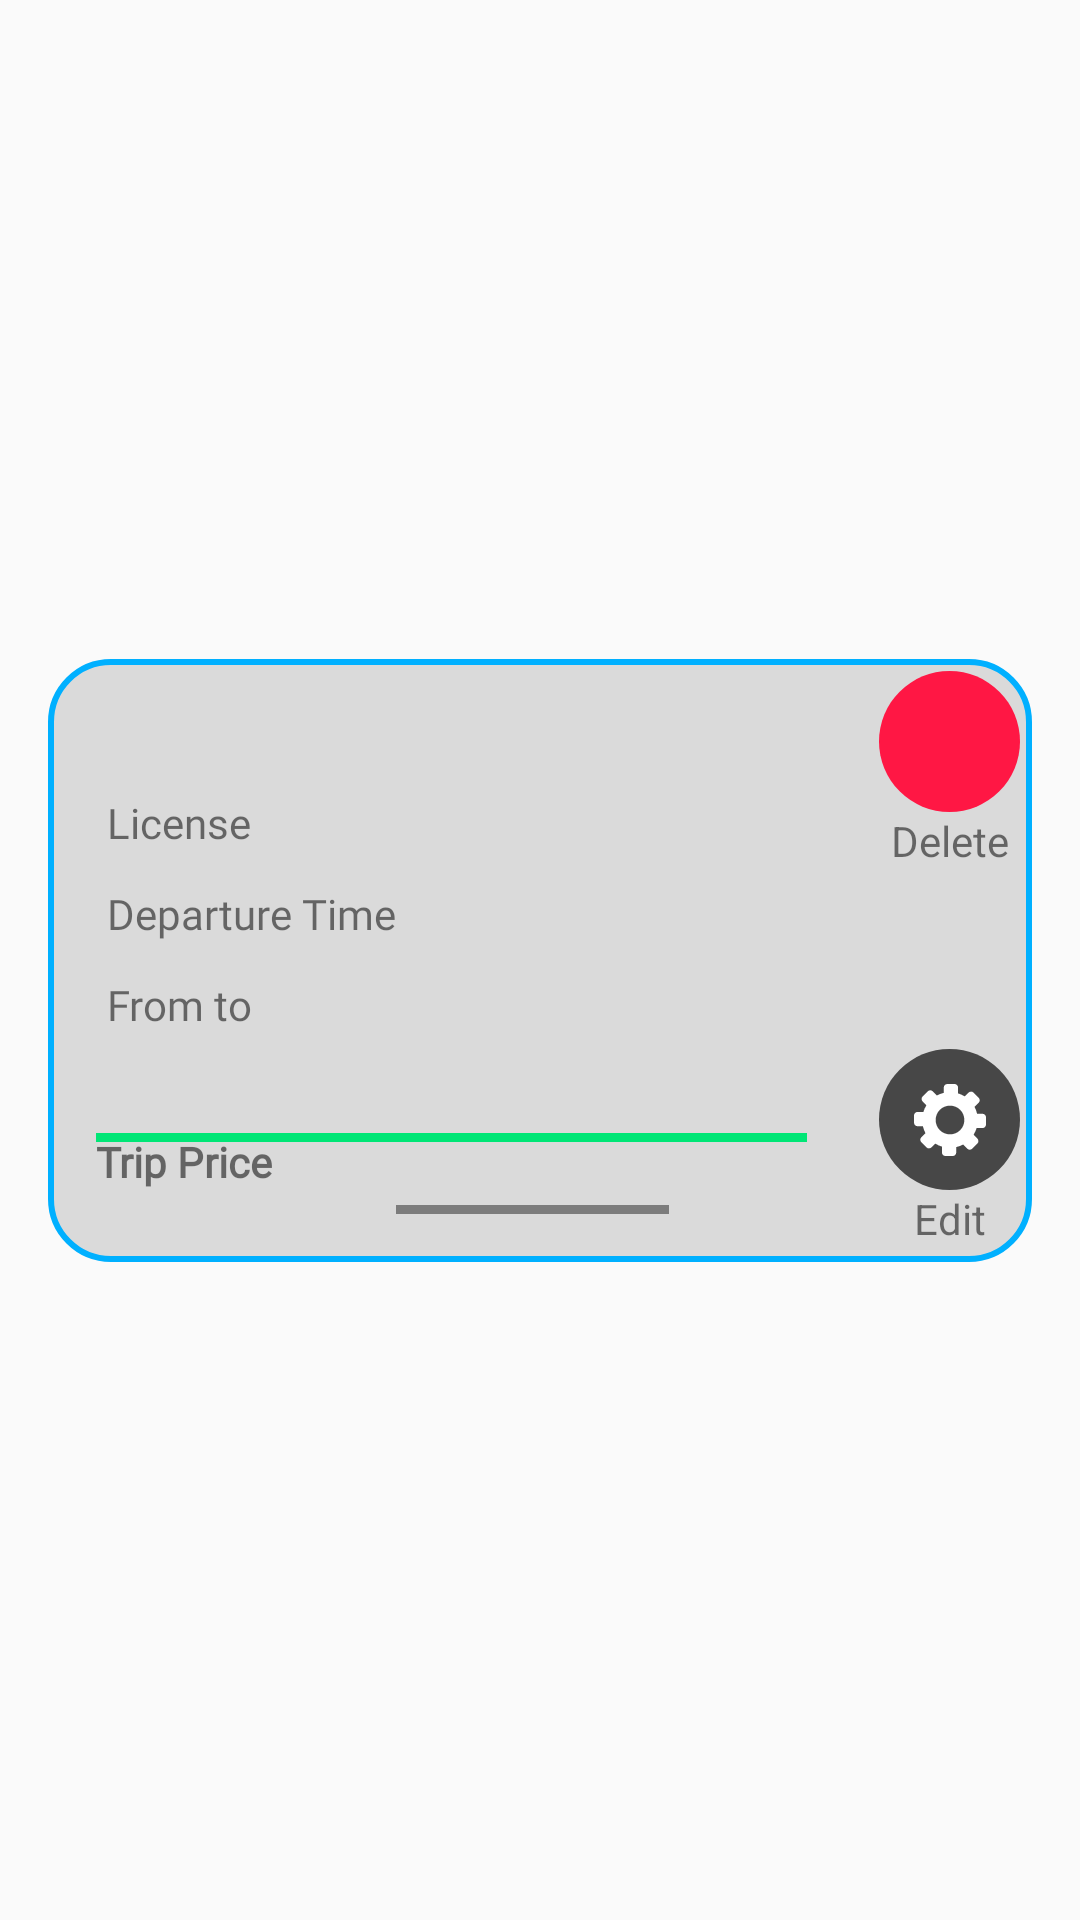

Reconstruct the res/layout file that produces this screen, plus the resources it refers to.
<!-- AndroidManifest.xml: application theme Theme.BusPassAdmin -->
<!-- res/layout/ticket_item_layout.xml -->
<androidx.constraintlayout.widget.ConstraintLayout xmlns:android="http://schemas.android.com/apk/res/android"
    xmlns:app="http://schemas.android.com/apk/res-auto"
    xmlns:tools="http://schemas.android.com/tools"
    android:layout_width="match_parent"
    android:layout_height="wrap_content"
    android:orientation="vertical"
    android:padding="16dp"
    android:paddingHorizontal="20dp">

    <FrameLayout
        android:layout_width="wrap_content"
        android:layout_height="201dp"
        android:background="@drawable/card_back"
        app:layout_constraintBottom_toBottomOf="parent"
        app:layout_constraintEnd_toEndOf="parent"
        app:layout_constraintStart_toStartOf="parent"
        app:layout_constraintTop_toTopOf="parent">

        <androidx.constraintlayout.widget.ConstraintLayout
            android:layout_width="360dp"
            android:layout_height="193dp">

            <androidx.constraintlayout.widget.ConstraintLayout
                android:id="@+id/constraintLayout"
                android:layout_width="254dp"
                android:layout_height="117dp"
                app:layout_constraintBottom_toTopOf="@+id/tableRow"
                app:layout_constraintEnd_toStartOf="@+id/editImgBtn"
                app:layout_constraintHorizontal_bias="0.615"
                app:layout_constraintStart_toStartOf="parent">

                <TextView
                    android:id="@+id/textViewLicense"
                    android:layout_width="wrap_content"
                    android:layout_height="wrap_content"
                    android:layout_marginTop="4dp"
                    android:fontFamily="@font/alata"
                    android:text="License"
                    android:textSize="14sp"
                    app:layout_constraintEnd_toEndOf="parent"
                    app:layout_constraintHorizontal_bias="0.028"
                    app:layout_constraintStart_toStartOf="parent"
                    app:layout_constraintTop_toTopOf="parent" />

                <TextView
                    android:id="@+id/textViewDepTime"
                    android:layout_width="wrap_content"
                    android:layout_height="wrap_content"
                    android:fontFamily="@font/alata"
                    android:text="Departure Time"
                    android:textSize="14sp"
                    app:layout_constraintBottom_toBottomOf="parent"
                    app:layout_constraintEnd_toEndOf="parent"
                    app:layout_constraintHorizontal_bias="0.0"
                    app:layout_constraintStart_toStartOf="@+id/textViewLicense"
                    app:layout_constraintTop_toBottomOf="@+id/textViewLicense"
                    app:layout_constraintVertical_bias="0.149" />

                <TextView
                    android:id="@+id/textViewFromTo"
                    android:layout_width="wrap_content"
                    android:layout_height="wrap_content"
                    android:fontFamily="@font/alata"
                    android:text="From to"
                    android:textSize="14sp"
                    app:layout_constraintBottom_toBottomOf="parent"
                    app:layout_constraintEnd_toEndOf="parent"
                    app:layout_constraintHorizontal_bias="0.0"
                    app:layout_constraintStart_toStartOf="@+id/textViewDepTime"
                    app:layout_constraintTop_toBottomOf="@+id/textViewDepTime"
                    app:layout_constraintVertical_bias="0.257" />
            </androidx.constraintlayout.widget.ConstraintLayout>

            <ImageButton
                android:id="@+id/editImgBtn"
                android:layout_width="47dp"
                android:layout_height="47dp"
                android:layout_marginTop="60dp"
                android:background="@drawable/rounded_button"
                app:layout_constraintEnd_toEndOf="parent"
                app:layout_constraintHorizontal_bias="0.4"
                app:layout_constraintStart_toEndOf="@+id/tableRow"
                app:layout_constraintTop_toBottomOf="@+id/textView11"
                app:srcCompat="@drawable/setting_icon" />

            <ImageButton
                android:id="@+id/deleteImgBtn"
                android:layout_width="47dp"
                android:layout_height="47dp"
                android:layout_marginTop="4dp"
                android:background="@drawable/red_button"
                app:layout_constraintEnd_toEndOf="@+id/editImgBtn"
                app:layout_constraintHorizontal_bias="0.0"
                app:layout_constraintStart_toStartOf="@+id/editImgBtn"
                app:layout_constraintTop_toTopOf="parent"
                app:srcCompat="@drawable/baseline_delete_24" />

            <TextView
                android:id="@+id/textViewTripPrice"
                android:layout_width="wrap_content"
                android:layout_height="wrap_content"
                android:layout_marginBottom="16dp"
                android:fontFamily="@font/alata"
                android:text="Trip Price"
                android:textStyle="bold"
                app:layout_constraintBottom_toBottomOf="parent"
                app:layout_constraintEnd_toStartOf="@+id/tableRow3"
                app:layout_constraintHorizontal_bias="0.0"
                app:layout_constraintStart_toStartOf="@+id/tableRow" />

            <TextView
                android:id="@+id/textView10"
                android:layout_width="wrap_content"
                android:layout_height="wrap_content"
                android:text="Edit"
                app:layout_constraintBottom_toBottomOf="parent"
                app:layout_constraintEnd_toEndOf="@+id/editImgBtn"
                app:layout_constraintStart_toStartOf="@+id/editImgBtn"
                app:layout_constraintTop_toBottomOf="@+id/editImgBtn"
                app:layout_constraintVertical_bias="0.0" />

            <TextView
                android:id="@+id/textView11"
                android:layout_width="wrap_content"
                android:layout_height="wrap_content"
                android:text="Delete"
                app:layout_constraintEnd_toEndOf="@+id/deleteImgBtn"
                app:layout_constraintStart_toStartOf="@+id/deleteImgBtn"
                app:layout_constraintTop_toBottomOf="@+id/deleteImgBtn" />

            <TableRow
                android:id="@+id/tableRow"
                android:layout_width="237dp"
                android:layout_height="3dp"
                android:background="#00E676"
                app:layout_constraintEnd_toEndOf="parent"
                app:layout_constraintHorizontal_bias="0.13"
                app:layout_constraintStart_toStartOf="parent"
                app:layout_constraintTop_toTopOf="@+id/textViewTripPrice">

            </TableRow>

            <TableRow
                android:id="@+id/tableRow3"
                android:layout_width="91dp"
                android:layout_height="3dp"
                android:background="#7C7C7C"
                app:layout_constraintBottom_toBottomOf="parent"
                app:layout_constraintEnd_toEndOf="@+id/tableRow"
                app:layout_constraintHorizontal_bias="0.684"
                app:layout_constraintStart_toStartOf="@+id/tableRow"
                app:layout_constraintTop_toBottomOf="@+id/constraintLayout"
                app:layout_constraintVertical_bias="0.75" />
        </androidx.constraintlayout.widget.ConstraintLayout>
    </FrameLayout>

    

</androidx.constraintlayout.widget.ConstraintLayout>
<!-- resources referenced by this layout -->
<resources>
  <!-- drawable card_back (drawable) -->
  <?xml version="1.0" encoding="utf-8"?>
  <shape xmlns:android="http://schemas.android.com/apk/res/android"
      android:shape="rectangle">
      <stroke
          android:width="2dp"
          android:color="#00B0FF"/>
      <solid android:color="#DADADA"/> 
      <corners android:radius="20dp"/> 
  </shape>
  <!-- drawable red_button (drawable) -->
  <?xml version="1.0" encoding="utf-8"?>
  <shape xmlns:android="http://schemas.android.com/apk/res/android"
      android:shape="rectangle">
      <solid android:color="#FF1744"/> 
      <corners android:radius="50dp"/> 
  </shape>
  <!-- drawable rounded_button (drawable) -->
  <?xml version="1.0" encoding="utf-8"?>
  <shape xmlns:android="http://schemas.android.com/apk/res/android"
      android:shape="rectangle">
      <solid android:color="#474747"/> 
      <corners android:radius="50dp"/> 
  </shape>
  <!-- drawable setting_icon (drawable) -->
  <vector android:height="24dp" android:viewportHeight="122.88"
      android:viewportWidth="122.88" android:width="24dp" xmlns:android="http://schemas.android.com/apk/res/android">
      <path android:fillColor="#FFFFFF" android:fillType="evenOdd" android:pathData="M101.59,14.7l8.82,8.82c2.32,2.32 2.32,6.12 0,8.44l-7.1,7.1c1.96,3.66 3.45,7.6 4.41,11.75h9.2c3.28,0 5.97,2.69 5.97,5.97V69.25c0,3.28 -2.69,5.97 -5.97,5.97h-10.04c-1.23,4.06 -2.99,7.9 -5.2,11.42l6.51,6.51c2.32,2.32 2.32,6.12 0,8.44l-8.82,8.82c-2.32,2.32 -6.12,2.32 -8.44,0l-7.1,-7.1c-3.66,1.96 -7.6,3.46 -11.75,4.41v9.2c0,3.28 -2.68,5.97 -5.97,5.97H53.63c-3.28,0 -5.97,-2.69 -5.97,-5.97v-10.04c-4.06,-1.23 -7.9,-2.99 -11.42,-5.2l-6.51,6.51c-2.32,2.32 -6.12,2.32 -8.44,0l-8.82,-8.82c-2.32,-2.32 -2.32,-6.12 0,-8.44l7.1,-7.1c-1.96,-3.66 -3.46,-7.6 -4.41,-11.75H5.97C2.69,72.07 0,69.38 0,66.1V53.63c0,-3.28 2.69,-5.97 5.97,-5.97h10.04c1.23,-4.06 2.99,-7.9 5.2,-11.42l-6.51,-6.51c-2.32,-2.32 -2.32,-6.12 0,-8.44l8.82,-8.82c2.32,-2.32 6.12,-2.32 8.44,0l7.1,7.1c3.66,-1.96 7.6,-3.46 11.75,-4.41V5.97C50.81,2.69 53.5,0 56.78,0h12.47c3.28,0 5.97,2.69 5.97,5.97v10.04c4.06,1.23 7.9,2.99 11.42,5.2l6.51,-6.51C95.47,12.38 99.27,12.38 101.59,14.7L101.59,14.7zM61.44,36.92c13.54,0 24.52,10.98 24.52,24.52c0,13.54 -10.98,24.52 -24.52,24.52c-13.54,0 -24.52,-10.98 -24.52,-24.52C36.92,47.9 47.9,36.92 61.44,36.92L61.44,36.92z"/>
  </vector>
  <style name="Theme.BusPassAdmin" parent="Base.Theme.BusPassAdmin" />
  <style name="Base.Theme.BusPassAdmin" parent="Theme.AppCompat.Light.NoActionBar">
  
          
          
      </style>
</resources>
